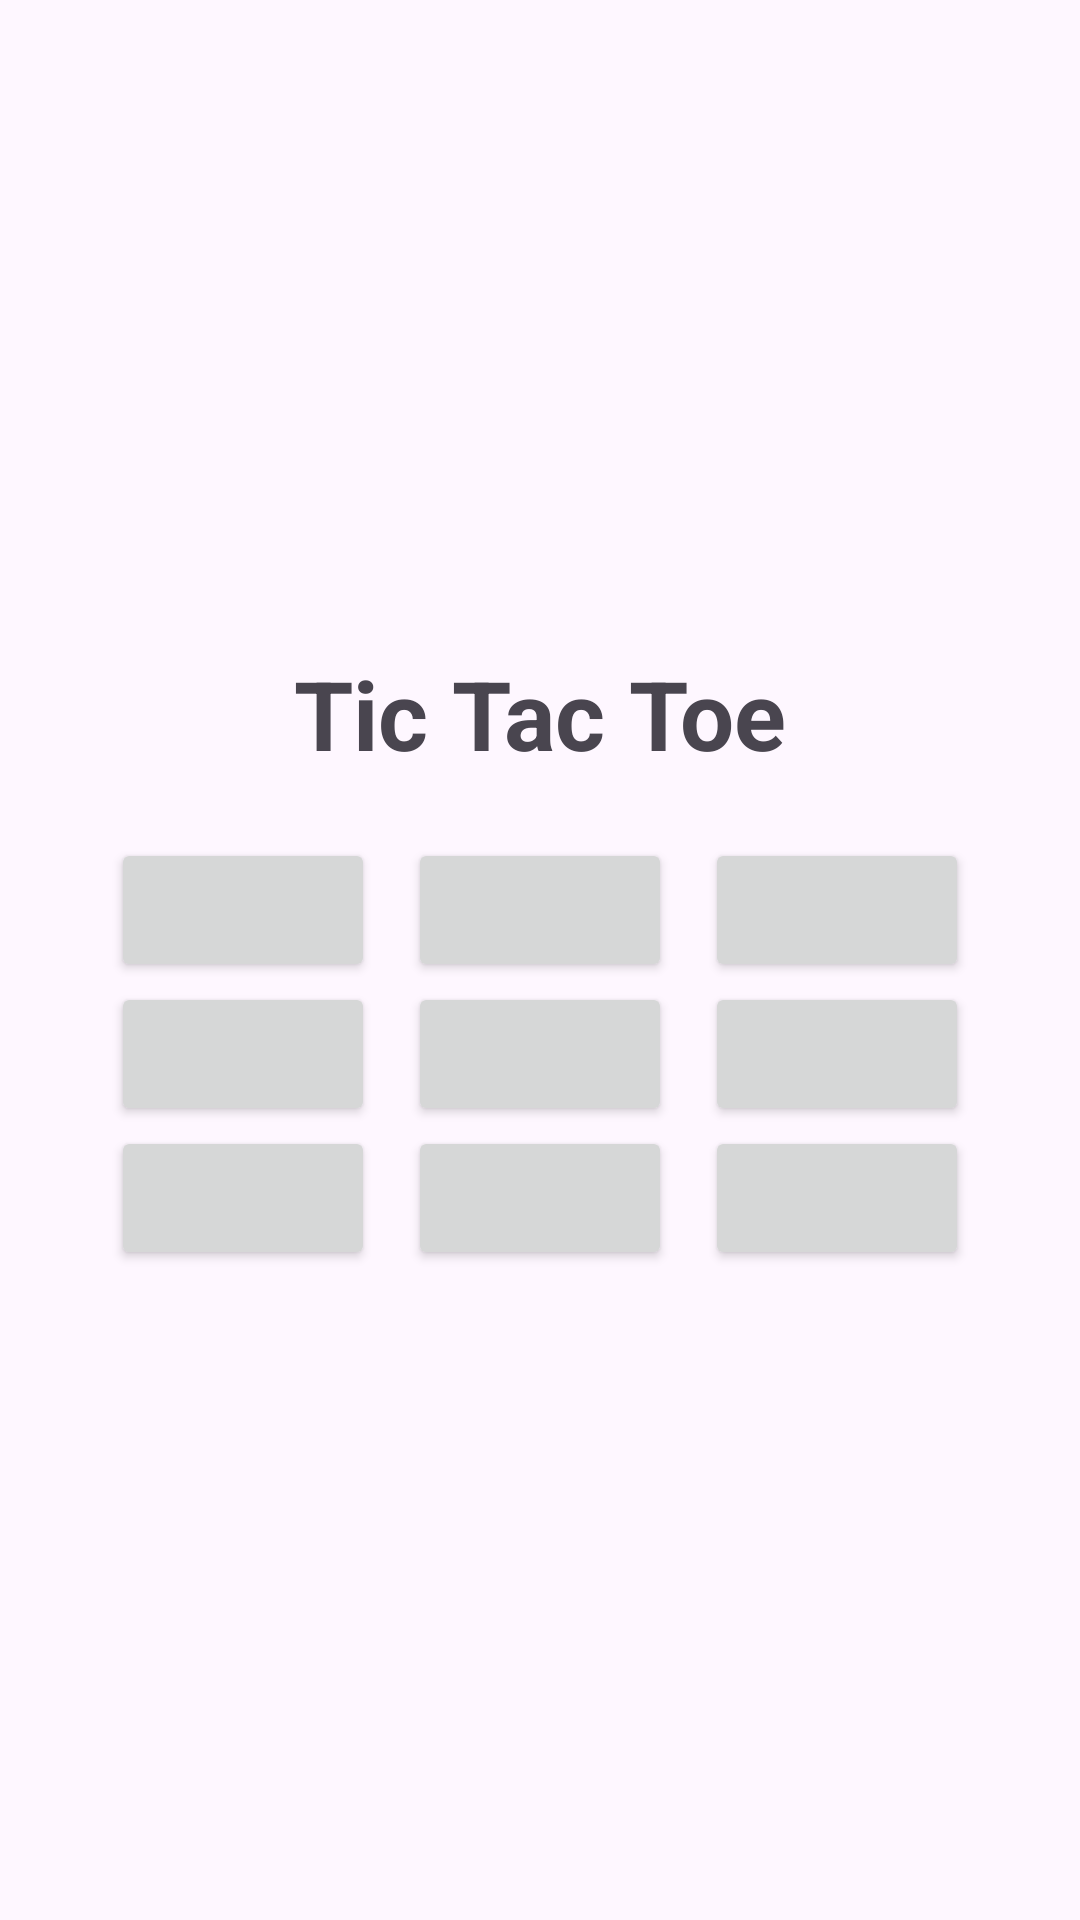

Layout XML and referenced resources for this Android screen:
<!-- AndroidManifest.xml: application theme Theme.TICtacTOE -->
<!-- res/layout/activity_main.xml -->
<?xml version="1.0" encoding="utf-8"?>
<LinearLayout
    xmlns:app="http://schemas.android.com/apk/res-auto"
    xmlns:android="http://schemas.android.com/apk/res/android"
    xmlns:tools="http://schemas.android.com/tools"
    android:layout_width="match_parent"
    android:layout_height="match_parent"
    android:orientation="vertical"
    android:gravity="center"
    tools:context=".MainActivity">

    

    <TextView
        android:layout_width="wrap_content"
        android:layout_height="wrap_content"
        android:layout_marginBottom="20dp"
        android:text="Tic Tac Toe"
        android:textSize="32sp"
        android:textStyle="bold" />

    <GridLayout
android:layout_width="wrap_content"
android:layout_height="wrap_content"
android:columnCount="3"
android:rowCount="3">

<Button
    android:id="@+id/btn1"

    android:onClick="Check"/>
<Button
    android:id="@+id/btn2"
    android:onClick="Check"

    android:layout_marginLeft="11dp"/>
<Button
    android:id="@+id/btn3"
    android:onClick="Check"

    android:layout_marginLeft="11dp"/>
<Button
    android:onClick="Check"

    android:id="@+id/btn4"/>
<Button
    android:id="@+id/btn5"
    android:onClick="Check"

    android:layout_marginLeft="11dp"/>
<Button
    android:id="@+id/btn6"
    android:onClick="Check"

    android:layout_marginLeft="11dp"/>
<Button
    android:id="@+id/btn7"
    android:onClick="Check"

    />
<Button
    android:id="@+id/btn8"
    android:onClick="Check"

    android:layout_marginLeft="11dp"/>
<Button
    android:id="@+id/btn9"
    android:onClick="Check"

    android:layout_marginLeft="11dp"/>

</GridLayout>

    </LinearLayout>
<!-- resources referenced by this layout -->
<resources>
  <style name="Theme.TICtacTOE" parent="Base.Theme.TICtacTOE" />
  <style name="Base.Theme.TICtacTOE" parent="Theme.Material3.DayNight.NoActionBar">
          
          
      </style>
</resources>
